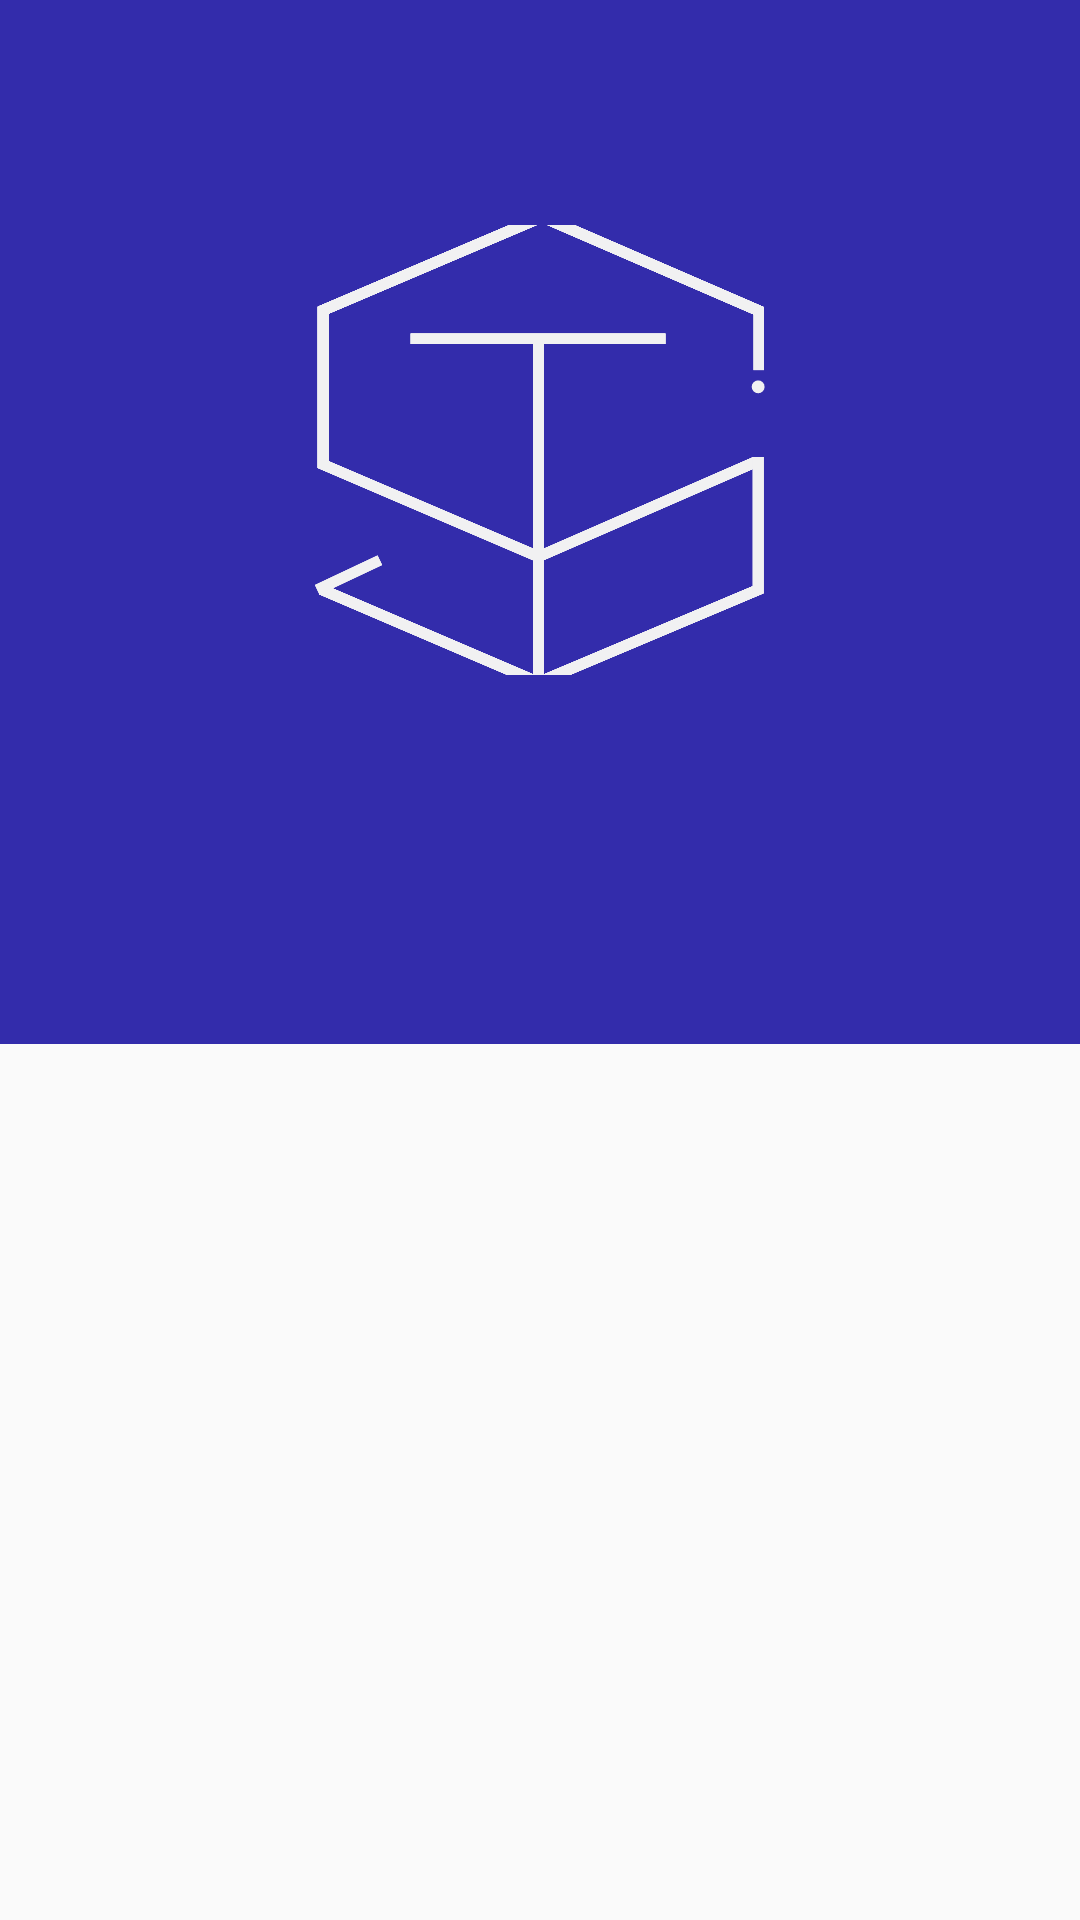

The Android layout XML behind this screen, and the referenced resources:
<!-- AndroidManifest.xml: application theme AppTheme -->
<!-- res/layout/fragment_explore.xml -->
<androidx.coordinatorlayout.widget.CoordinatorLayout xmlns:android="http://schemas.android.com/apk/res/android"
    xmlns:app="http://schemas.android.com/apk/res-auto"
    android:layout_width="match_parent"
    android:layout_height="match_parent">

    <com.google.android.material.appbar.AppBarLayout
        android:id="@+id/appbar"
        android:layout_width="match_parent"
        android:layout_height="wrap_content"
        android:fitsSystemWindows="true">

        <com.google.android.material.appbar.CollapsingToolbarLayout
            android:layout_width="match_parent"
            android:layout_height="300dp"
            app:contentScrim="?attr/colorPrimary"
            app:layout_scrollFlags="scroll|enterAlways|enterAlwaysCollapsed"
            app:layout_scrollInterpolator="@android:anim/decelerate_interpolator"

            app:toolbarId="@+id/toolbar">

            <ImageView
                android:id="@+id/app_bar_image"
                android:layout_width="150dp"
                android:layout_height="150dp"
                android:layout_gravity="center"
                android:scaleType="centerCrop"
                android:src="@drawable/ic_stc_white" />

        </com.google.android.material.appbar.CollapsingToolbarLayout>

        <com.google.android.material.tabs.TabLayout
            android:id="@+id/tabLayout"
            android:layout_width="match_parent"
            android:layout_height="wrap_content"
            android:layout_gravity="bottom"
            app:layout_scrollFlags="noScroll"
            app:tabIndicatorColor="@color/textColorPrimary"
            app:tabSelectedTextColor="@color/textColorPrimary">

        </com.google.android.material.tabs.TabLayout>

    </com.google.android.material.appbar.AppBarLayout>

    <androidx.core.widget.NestedScrollView
        android:layout_width="match_parent"
        android:layout_height="match_parent"
        android:fillViewport="true"
        app:layout_behavior="com.google.android.material.appbar.AppBarLayout$ScrollingViewBehavior">

        <androidx.viewpager.widget.ViewPager
            android:id="@+id/viewPager"
            android:layout_width="match_parent"
            android:layout_height="match_parent" />


    </androidx.core.widget.NestedScrollView>


</androidx.coordinatorlayout.widget.CoordinatorLayout>
<!-- resources referenced by this layout -->
<resources>
  <!-- drawable ic_stc_white: vector/xml drawable (drawable, 14509 chars, omitted) -->
  <style name="AppTheme" parent="Theme.AppCompat.DayNight.NoActionBar">
          
          <item name="android:windowLightStatusBar">true</item>
          <item name="colorPrimary">@color/colorPrimary</item>
          <item name="colorPrimaryDark">@color/white</item>
          <item name="colorAccent">@color/colorAccent</item>
          <item name="colorControlHighlight">@color/rippleColor</item>
          <item name="fontFamily">@font/montserrat</item>
          <item name="android:alertDialogTheme">@style/AlertDialog</item>
      </style>
  <color name="colorPrimary">#332CAB</color>
  <color name="white">#FFFFFF</color>
  <color name="colorAccent">#D81B60</color>
  <color name="rippleColor">#32332CAB</color>
  <style name="AlertDialog" parent="android:Theme.Material.Light.Dialog.Alert">
          <item name="android:colorPrimary">@color/white</item>
          <item name="android:colorAccent">@color/colorPrimary</item>
          <item name="android:colorControlHighlight">@color/rippleColor</item>
          <item name="fontFamily">@font/montserrat</item>
      </style>
</resources>
